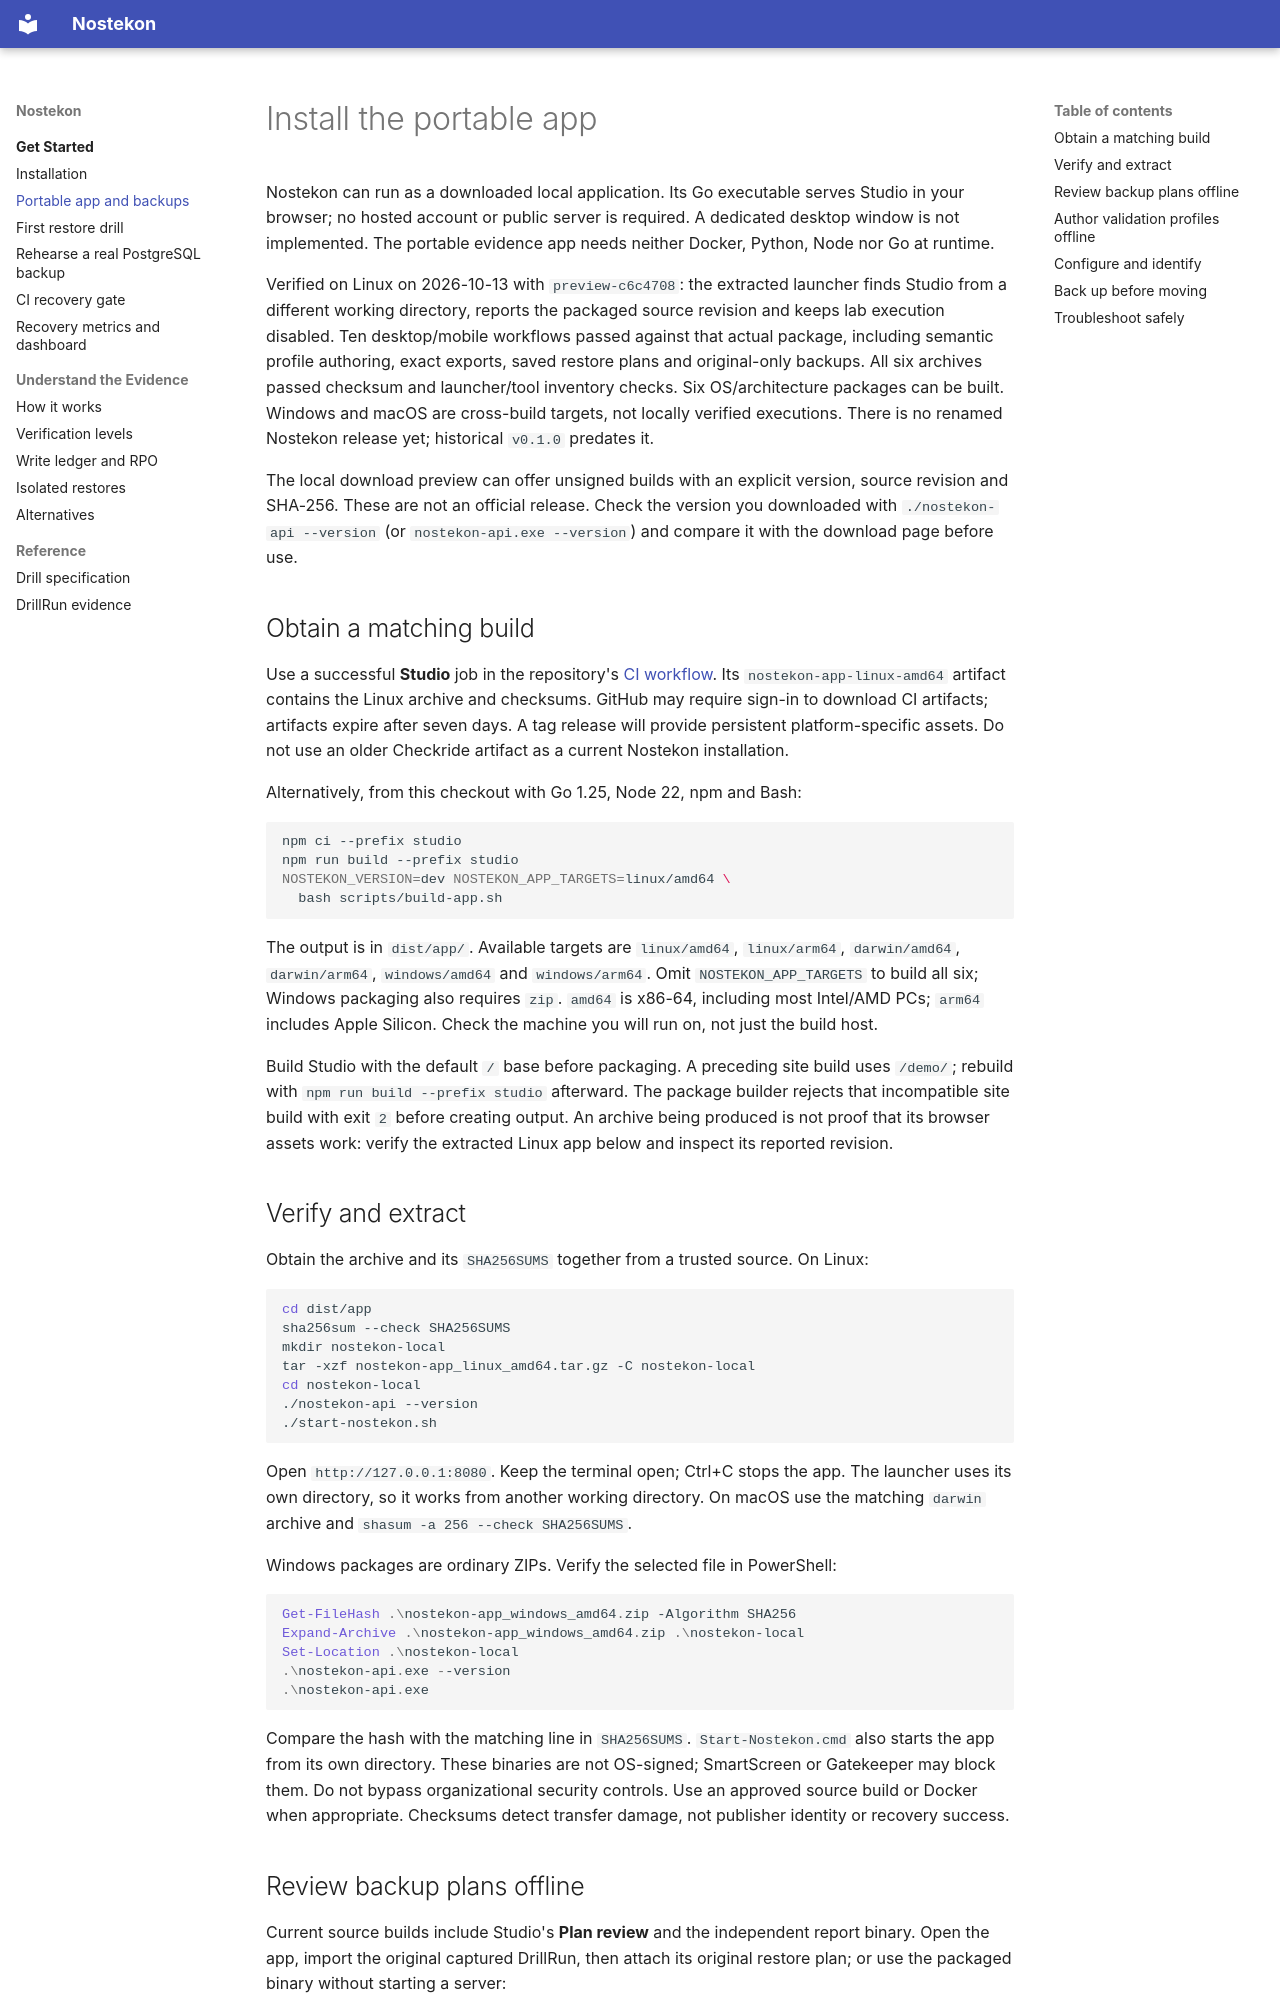

repository: jagarkarlo/nostekon · page: guides/portable-app/index.html · generator: mkdocs

# Install the portable app

Nostekon can run as a downloaded local application. Its Go executable serves
Studio in your browser; no hosted account or public server is required. A
dedicated desktop window is not implemented. The portable evidence app needs
neither Docker, Python, Node nor Go at runtime.

Verified on Linux on 2026-10-13 with `preview-c6c4708`: the extracted launcher
finds Studio from a different working directory, reports the packaged source
revision and keeps lab execution disabled. Ten desktop/mobile workflows passed
against that actual package, including semantic profile authoring, exact exports,
saved restore plans and original-only backups. All six archives passed checksum
and launcher/tool inventory checks. Six OS/architecture packages can be built.
Windows and macOS are cross-build targets, not locally verified executions.
There is no renamed Nostekon release yet; historical `v0.1.0` predates it.

The local download preview can offer unsigned builds with an explicit version,
source revision and SHA-256. These are not an official release. Check the version
you downloaded with `./nostekon-api --version` (or `nostekon-api.exe --version`)
and compare it with the download page before use.

## Obtain a matching build

Use a successful **Studio** job in the repository's
[CI workflow](https://github.com/jagarkarlo/nostekon/actions/workflows/ci.yml).
Its `nostekon-app-linux-amd64` artifact contains the Linux archive and checksums.
GitHub may require sign-in to download CI artifacts; artifacts expire after
seven days. A tag release will provide persistent platform-specific assets.
Do not use an older Checkride artifact as a current Nostekon installation.

Alternatively, from this checkout with Go 1.25, Node 22, npm and Bash:

```bash
npm ci --prefix studio
npm run build --prefix studio
NOSTEKON_VERSION=dev NOSTEKON_APP_TARGETS=linux/amd64 \
  bash scripts/build-app.sh
```

The output is in `dist/app/`. Available targets are `linux/amd64`, `linux/arm64`,
`darwin/amd64`, `darwin/arm64`, `windows/amd64` and `windows/arm64`. Omit
`NOSTEKON_APP_TARGETS` to build all six; Windows packaging also requires `zip`.
`amd64` is x86-64, including most Intel/AMD PCs; `arm64` includes Apple Silicon.
Check the machine you will run on, not just the build host.

Build Studio with the default `/` base before packaging. A preceding site build
uses `/demo/`; rebuild with `npm run build --prefix studio` afterward. The package
builder rejects that incompatible site build with exit `2` before creating output.
An archive being produced is not proof that its browser assets work: verify the
extracted Linux app below and inspect its reported revision.

## Verify and extract

Obtain the archive and its `SHA256SUMS` together from a trusted source. On Linux:

```bash
cd dist/app
sha256sum --check SHA256SUMS
mkdir nostekon-local
tar -xzf nostekon-app_linux_amd64.tar.gz -C nostekon-local
cd nostekon-local
./nostekon-api --version
./start-nostekon.sh
```

Open `http://127.0.0.1:8080`. Keep the terminal open; Ctrl+C stops the app.
The launcher uses its own directory, so it works from another working directory.
On macOS use the matching `darwin` archive and
`shasum -a 256 --check SHA256SUMS`.

Windows packages are ordinary ZIPs. Verify the selected file in PowerShell:

```powershell
Get-FileHash .\nostekon-app_windows_amd64.zip -Algorithm SHA256
Expand-Archive .\nostekon-app_windows_amd64.zip .\nostekon-local
Set-Location .\nostekon-local
.\nostekon-api.exe --version
.\nostekon-api.exe
```

Compare the hash with the matching line in `SHA256SUMS`. `Start-Nostekon.cmd`
also starts the app from its own directory. These binaries are not OS-signed;
SmartScreen or Gatekeeper may block them. Do not bypass organizational security
controls. Use an approved source build or Docker when appropriate. Checksums
detect transfer damage, not publisher identity or recovery success.
